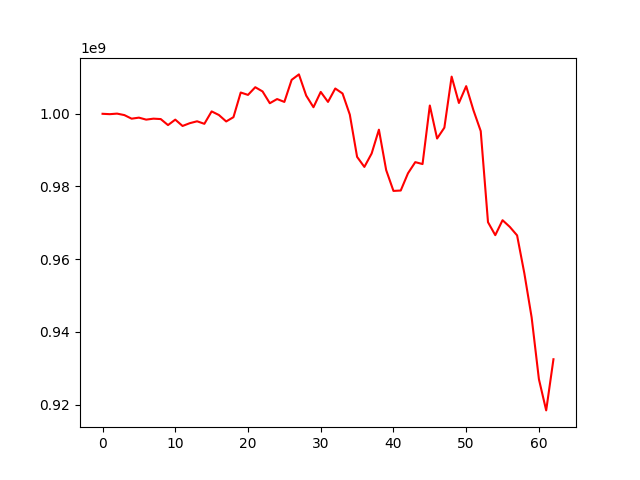

The data file committed next to this chart (first rows):
, 0
0, 1000000000
1, 999898594
2, 1000049337
3, 999643296
4, 998656229
5, 998942682
6, 998395235
7, 998661595
8, 998549632
9, 996893534
10, 998394950
11, 996651024
12, 997419983
13, 997938629
14, 997243106
15, 1000659047
16, 999667254
17, 997893085
18, 999070788
19, 1005854570
20, 1005200585
21, 1007314991
22, 1006156446
23, 1002908913
24, 1004058375
25, 1003267224
26, 1009339026
27, 1010841910
28, 1005020044
29, 1001806030
30, 1006022310
31, 1003271827
32, 1006962611
33, 1005584956
34, 999766953
35, 988150945
36, 985379292
37, 989070040
38, 995628931
39, 984501731
40, 978779235
41, 978884701
42, 983636055
43, 986697796
44, 986167988
45, 1002285947
46, 993198311
47, 996185543
48, 1010232461
49, 1002978307
50, 1007609450
51, 1000966080
52, 995241072
53, 970172283
54, 966601149
55, 970719217
56, 968874195
57, 966542105
58, 956071436
59, 943968277
... 3 more rows
